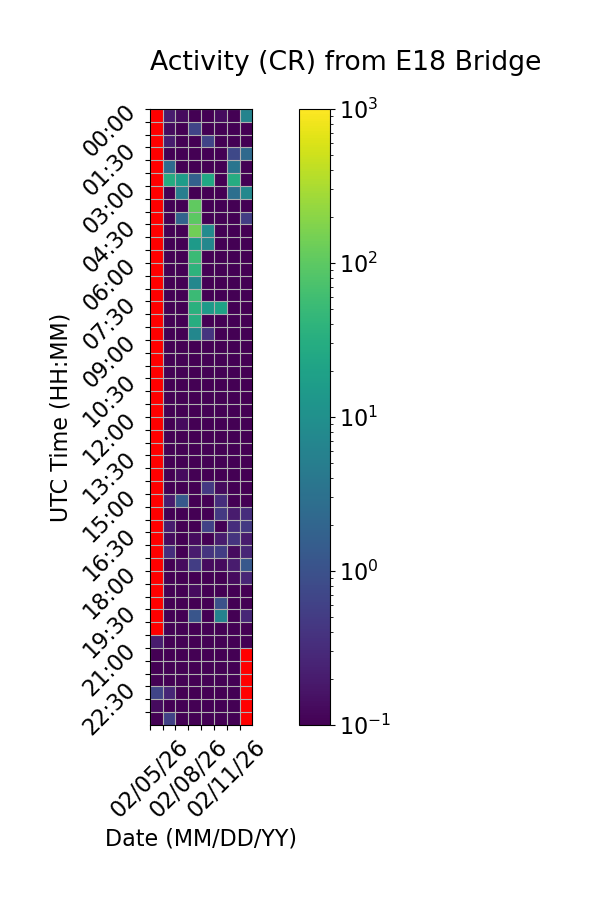

The data file committed next to this chart (first rows):
Time (UTC), 02/05/26, 02/06/26, 02/07/26, 02/08/26, 02/09/26, 02/10/26, 02/11/26, 02/12/26
00:00, , 0.2, 0.1333, 0.0, 0.0, 0.1333, 0.0, 6.067
00:30, , 0.1333, 0.0, 0.6667, 0.06667, 0.0, 0.0, 0.06667
01:00, , 0.2, 0.0, 0.0, 0.6667, 0.0, 0.0, 0.06667
01:30, , 0.0, 0.06667, 0.06667, 0.0, 0.06667, 0.7333, 2.333
02:00, , 2.467, 0.0, 0.0, 0.0, 0.06667, 3.6, 0.0
02:30, , 29.0, 16.0, 1.733, 24.0, 0.06667, 29.6, 0.06667
03:00, , 0.0, 5.067, 0.0, 0.0, 0.0, 2.933, 7.333
03:30, , 0.0, 0.0, 107.2, 0.0, 0.06667, 0.0, 0.0
04:00, , 0.0, 1.867, 97.4, 0.0, 0.06667, 0.0, 0.5333
04:30, , 0.0, 0.0, 137.7, 8.467, 0.0, 0.0, 0.0
05:00, , 0.0, 0.06667, 15.07, 7.133, 0.06667, 0.0, 0.0
05:30, , 0.0, 0.0, 52.33, 0.0, 0.0, 0.0, 0.0
06:00, , 0.0, 0.0, 37.93, 0.0, 0.0, 0.0, 0.0
06:30, , 0.0, 0.0, 7.2, 0.0, 0.0, 0.0, 0.0
07:00, , 0.0, 0.0, 53.87, 0.0, 0.0, 0.0, 0.0
07:30, , 0.0, 0.0, 34.73, 14.93, 20.8, 0.0, 0.0
08:00, , 0.0, 0.0, 31.07, 0.0, 0.0, 0.0, 0.0
08:30, , 0.0, 0.0, 7.067, 0.4, 0.0, 0.0, 0.0
09:00, , 0.0, 0.0, 0.0, 0.06667, 0.0, 0.0, 0.0
09:30, , 0.0, 0.0, 0.0, 0.0, 0.0, 0.0, 0.0
10:00, , 0.0, 0.0, 0.0, 0.0, 0.0, 0.0, 0.0
10:30, , 0.0, 0.0, 0.0, 0.0, 0.0, 0.0, 0.0
11:00, , 0.0, 0.0, 0.0, 0.0, 0.0, 0.0, 0.0
11:30, , 0.0, 0.0, 0.0, 0.0, 0.0, 0.0, 0.0
12:00, , 0.06667, 0.1333, 0.0, 0.0, 0.0, 0.0, 0.0
12:30, , 0.0, 0.0, 0.0, 0.0, 0.0, 0.0, 0.0
13:00, , 0.0, 0.0, 0.0, 0.0, 0.0, 0.0, 0.0
13:30, , 0.0, 0.0, 0.0, 0.0, 0.0, 0.0, 0.0
14:00, , 0.0, 0.1333, 0.0, 0.0, 0.06667, 0.0, 0.0
14:30, , 0.0, 0.06667, 0.06667, 0.4667, 0.1333, 0.06667, 0.0
15:00, , 0.2, 1.333, 0.0, 0.06667, 0.3333, 0.0, 0.06667
15:30, , 0.06667, 0.06667, 0.06667, 0.06667, 0.4667, 0.2, 0.3333
16:00, , 0.2, 0.0, 0.0, 0.6, 0.06667, 0.3333, 0.4667
16:30, , 0.1333, 0.0, 0.1333, 0.06667, 0.2, 0.4, 0.2
17:00, , 0.3333, 0.06667, 0.2, 0.4, 0.5333, 0.1333, 0.2667
17:30, , 0.0, 0.1333, 0.5333, 0.1333, 0.1333, 0.2, 1.267
18:00, , 0.06667, 0.0, 0.0, 0.0, 0.06667, 0.1333, 0.2667
18:30, , 0.06667, 0.0, 0.1333, 0.06667, 0.0, 0.06667, 0.06667
19:00, , 0.0, 0.0, 0.0, 0.0, 1.0, 0.0, 0.0
19:30, , 0.0, 0.0, 1.133, 0.0, 5.933, 0.0, 0.2667
20:00, , 0.0, 0.0, 0.0, 0.0, 0.06667, 0.0, 0.0
20:30, 0.2, 0.0, 0.0, 0.0, 0.0, 0.06667, 0.0, 0.0
21:00, 0.06667, 0.06667, 0.0, 0.06667, 0.0, 0.0, 0.0, 
21:30, 0.0, 0.0, 0.0, 0.0, 0.0, 0.06667, 0.0, 
22:00, 0.0, 0.0, 0.0, 0.0, 0.0, 0.0, 0.0, 
22:30, 0.6667, 0.2667, 0.0, 0.0, 0.0, 0.06667, 0.06667, 
23:00, 0.1333, 0.06667, 0.0, 0.06667, 0.0, 0.0, 0.0, 
23:30, 0.0, 0.6, 0.0, 0.0, 0.0, 0.06667, 0.06667, 
